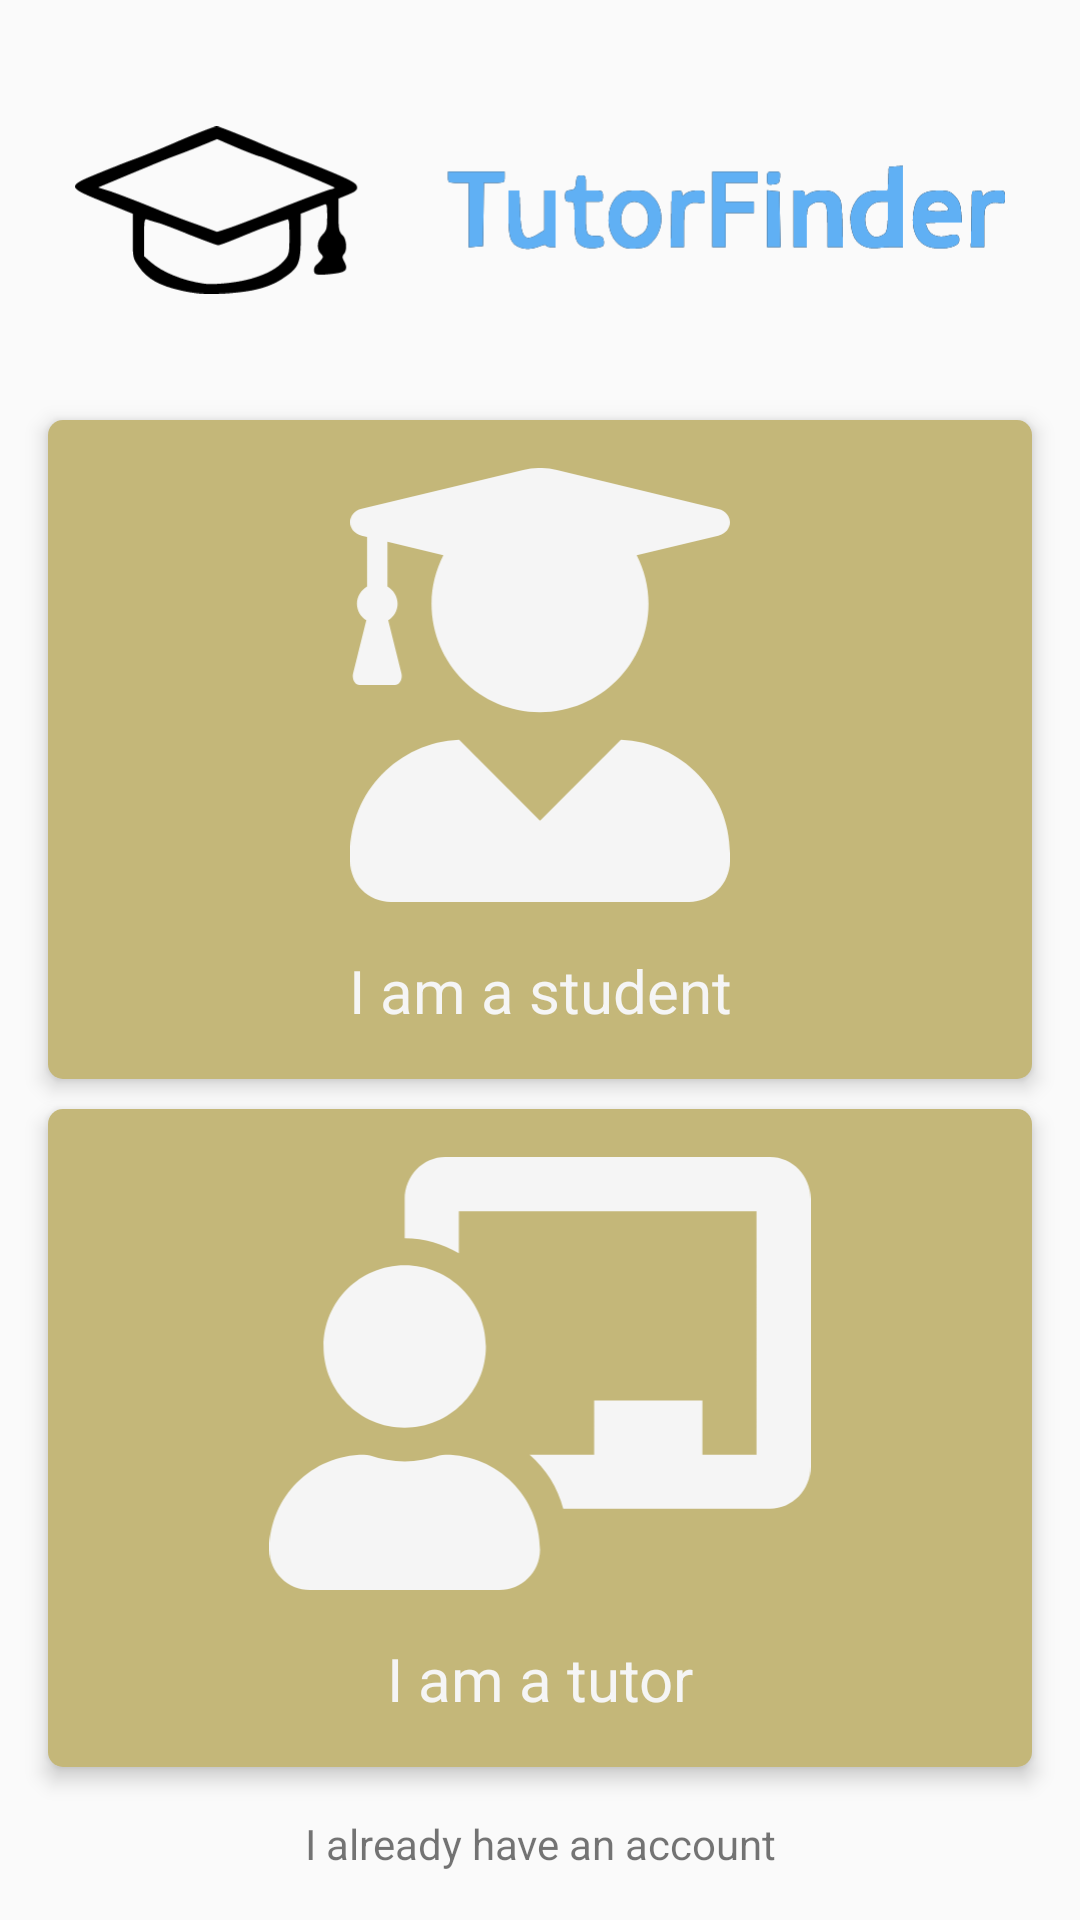

Android layout source for this screen:
<!-- AndroidManifest.xml: application theme AppTheme -->
<!-- res/layout/activity_main.xml -->
<?xml version="1.0" encoding="utf-8"?>
<LinearLayout xmlns:android="http://schemas.android.com/apk/res/android"
    xmlns:app="http://schemas.android.com/apk/res-auto"
    xmlns:tools="http://schemas.android.com/tools"
    android:layout_width="match_parent"
    android:layout_height="match_parent"
    android:orientation="vertical"
    tools:context=".MainActivity"
    android:clipToPadding="false">

    <ImageView
        android:layout_width="match_parent"
        android:layout_height="60dp"
        android:layout_marginLeft="25dp"
        android:layout_marginRight="25dp"
        android:layout_marginTop="40dp"
        android:layout_marginBottom="40dp"
        android:src="@drawable/ic_tutorfinder_logo"/>

    <android.support.constraint.ConstraintLayout
        android:id="@+id/select_student_button"
        android:layout_width="match_parent"
        android:layout_height="match_parent"
        android:layout_marginBottom="5dp"
        android:layout_marginLeft="16dp"
        android:layout_marginRight="16dp"
        android:layout_weight="1"
        style="@style/big_button_style">

        <ImageView
            android:id="@+id/imageView2"
            android:layout_width="0dp"
            android:layout_height="0dp"
            android:layout_marginBottom="8dp"
            android:layout_marginEnd="16dp"
            android:layout_marginStart="16dp"
            android:layout_marginTop="16dp"
            android:src="@drawable/ic_user_graduate_solid"
            app:layout_constraintBottom_toTopOf="@+id/textView2"
            app:layout_constraintEnd_toEndOf="parent"
            app:layout_constraintStart_toStartOf="parent"
            app:layout_constraintTop_toTopOf="parent" />

        <TextView
            android:id="@+id/textView2"
            android:layout_width="0dp"
            android:layout_height="wrap_content"
            android:layout_marginBottom="16dp"
            android:layout_marginEnd="8dp"
            android:layout_marginStart="8dp"
            android:layout_marginTop="8dp"
            android:text="I am a student"
            android:textAlignment="center"
            android:textColor="@color/lightGray"
            android:textSize="20sp"
            app:layout_constraintBottom_toBottomOf="parent"
            app:layout_constraintEnd_toEndOf="parent"
            app:layout_constraintHorizontal_bias="0.5"
            app:layout_constraintStart_toStartOf="parent"
            app:layout_constraintTop_toBottomOf="@+id/imageView2" />
    </android.support.constraint.ConstraintLayout>

    <android.support.constraint.ConstraintLayout
        android:id="@+id/select_tutor_button"
        android:layout_width="match_parent"
        android:layout_height="match_parent"
        android:layout_marginTop="5dp"
        android:layout_marginLeft="16dp"
        android:layout_marginRight="16dp"
        android:layout_weight="1"
        style="@style/big_button_style">

        <ImageView
            android:id="@+id/imageView"
            android:layout_width="0dp"
            android:layout_height="0dp"
            android:layout_marginBottom="8dp"
            android:layout_marginEnd="16dp"
            android:layout_marginStart="16dp"
            android:layout_marginTop="16dp"
            android:src="@drawable/ic_chalkboard_teacher_solid"
            app:layout_constraintBottom_toTopOf="@+id/textView"
            app:layout_constraintEnd_toEndOf="parent"
            app:layout_constraintStart_toStartOf="parent"
            app:layout_constraintTop_toTopOf="parent" />

        <TextView
            android:id="@+id/textView"
            android:layout_width="0dp"
            android:layout_height="wrap_content"
            android:layout_marginBottom="16dp"
            android:layout_marginEnd="8dp"
            android:layout_marginStart="8dp"
            android:layout_marginTop="8dp"
            android:text="I am a tutor"
            android:textAlignment="center"
            android:textSize="20sp"
            android:textColor="@color/lightGray"
            app:layout_constraintBottom_toBottomOf="parent"
            app:layout_constraintEnd_toEndOf="parent"
            app:layout_constraintHorizontal_bias="0.5"
            app:layout_constraintStart_toStartOf="parent"
            app:layout_constraintTop_toBottomOf="@+id/imageView" />
    </android.support.constraint.ConstraintLayout>

    <TextView
        android:layout_width="match_parent"
        android:layout_height="wrap_content"
        android:text="I already have an account"
        android:textAlignment="center"
        android:layout_margin="16dp"/>
</LinearLayout>
<!-- resources referenced by this layout -->
<resources>
  <color name="lightGray">#f5f5f5</color>
  <!-- drawable ic_chalkboard_teacher_solid (drawable) -->
  <vector xmlns:android="http://schemas.android.com/apk/res/android"
      android:width="640dp"
      android:height="512dp"
      android:viewportWidth="640"
      android:viewportHeight="512">
    <path
        android:pathData="M208,352c-2.39,0 -4.78,0.35 -7.06,1.09C187.98,357.3 174.35,360 160,360c-14.35,0 -27.98,-2.7 -40.95,-6.91 -2.28,-0.74 -4.66,-1.09 -7.05,-1.09C49.94,352 -0.33,402.48 0,464.62 0.14,490.88 21.73,512 48,512h224c26.27,0 47.86,-21.12 48,-47.38 0.33,-62.14 -49.94,-112.62 -112,-112.62zM160,320c53.02,0 96,-42.98 96,-96s-42.98,-96 -96,-96 -96,42.98 -96,96 42.98,96 96,96zM592,0L208,0c-26.47,0 -48,22.25 -48,49.59L160,96c23.42,0 45.1,6.78 64,17.8L224,64h352v288h-64v-64L384,288v64h-76.24c19.1,16.69 33.12,38.73 39.69,64L592,416c26.47,0 48,-22.25 48,-49.59L640,49.59C640,22.25 618.47,0 592,0z"
        android:fillColor="@color/lightGray"/>
  </vector>
  <!-- drawable ic_tutorfinder_logo: vector/xml drawable (drawable, 8564 chars, omitted) -->
  <!-- drawable ic_user_graduate_solid (drawable) -->
  <vector xmlns:android="http://schemas.android.com/apk/res/android"
      android:width="448dp"
      android:height="512dp"
      android:viewportWidth="448"
      android:viewportHeight="512">
    <path
        android:pathData="M319.4,320.6L224,416l-95.4,-95.4C57.1,323.7 0,382.2 0,454.4v9.6c0,26.5 21.5,48 48,48h352c26.5,0 48,-21.5 48,-48v-9.6c0,-72.2 -57.1,-130.7 -128.6,-133.8zM13.6,79.8l6.4,1.5v58.4c-7,4.2 -12,11.5 -12,20.3 0,8.4 4.6,15.4 11.1,19.7L3.5,242c-1.7,6.9 2.1,14 7.6,14h41.8c5.5,0 9.3,-7.1 7.6,-14l-15.6,-62.3C51.4,175.4 56,168.4 56,160c0,-8.8 -5,-16.1 -12,-20.3V87.1l66,15.9c-8.6,17.2 -14,36.4 -14,57 0,70.7 57.3,128 128,128s128,-57.3 128,-128c0,-20.6 -5.3,-39.8 -14,-57l96.3,-23.2c18.2,-4.4 18.2,-27.1 0,-31.5l-190.4,-46c-13,-3.1 -26.7,-3.1 -39.7,0L13.6,48.2c-18.1,4.4 -18.1,27.2 0,31.6z"
        android:fillColor="@color/lightGray"/>
  </vector>
  <style name="big_button_style">
          <item name="android:background">@drawable/rounded_corner</item>
          <item name="android:elevation">1dp</item>
          <item name="android:translationZ">3dp</item>
          <item name="android:orientation">vertical</item>
      </style>
  <style name="AppTheme" parent="Theme.AppCompat.Light.DarkActionBar">
          
          <item name="colorPrimary">@color/colorPrimary</item>
          <item name="colorPrimaryDark">@color/colorPrimaryDark</item>
          <item name="colorAccent">@color/colorAccent</item>
          <item name="windowNoTitle">true</item>
      </style>
  <!-- drawable rounded_corner (drawable) -->
  <?xml version="1.0" encoding="utf-8"?>
  <shape xmlns:android="http://schemas.android.com/apk/res/android" >
      
      <solid android:color="@color/color1" />
      
      <corners android:radius="5dp" />
  </shape>
  <color name="colorPrimary">#C4B779</color>
  <color name="colorPrimaryDark">#C4B779</color>
  <color name="colorAccent">#C4B779</color>
  <color name="color1">#C4B779</color>
</resources>
